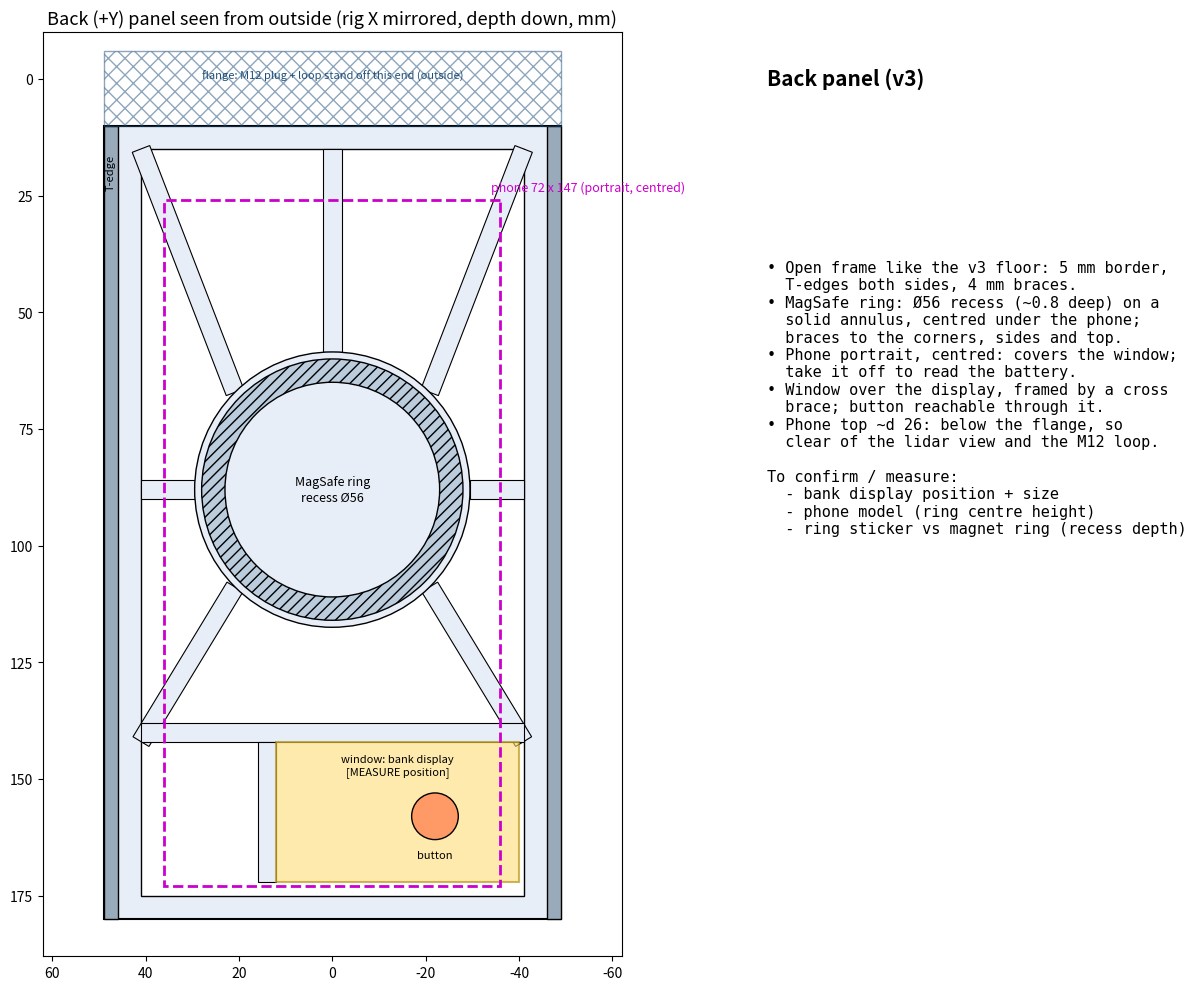

The script that saved this image: (Note: this script raises an exception after producing the figure.)
"""Concept sketch (for approval, not a model): v3 back (+Y, battery-side) panel, 2026-10-17.

Open frame like the v3 floor: border (T-edge on both long sides), a MagSafe ring recess centred under the phone
(portrait, centred; the phone comes off to read the battery), braces from the ring to the frame, and a framed
window over the bank's display + button. Display position and size are [MEASURE]; the phone is a generic 72 x 147.

    python pi_box_v3_back_panel_sketch.py -> pi_box_v3_back_panel_sketch.png
"""
from pathlib import Path

import numpy as np
import matplotlib
matplotlib.use('Agg')
import matplotlib.pyplot as plt
from matplotlib.patches import Rectangle, Circle, Polygon

X_IN, D0, D1 = 46.0, 10.0, 180.0          # panel spans the wall gap, flange underside to the floor
T_EDGE = 3.0                              # T-edge band each side (sits in the walls' T-channels)
FRAME = 5.0                               # border width inside the T-edges
RING_OD, RING_ID, RING_C = 56.0, 46.0, (0.0, 88.0)    # MagSafe ring (recess ~0.8 deep)
PHONE = (72.0, 147.0)
WIN = (-40.0, 12.0, 142.0, 172.0)         # display + button window: X0, X1, d0, d1 [MEASURE display]
BUTTON = (-22.0, 158.0)
BRACE = 4.0

fig = plt.figure(figsize=(15, 10.5))
ax = fig.add_axes([0.04, 0.05, 0.5, 0.88]); ax.set_aspect('equal'); ax.invert_yaxis(); ax.invert_xaxis()
ax.set_title('Back (+Y) panel seen from outside (rig X mirrored, depth down, mm)', fontsize=13)

ax.add_patch(Rectangle((-X_IN - T_EDGE, D0), 2 * (X_IN + T_EDGE), D1 - D0, fc='#e8eef7', ec='k', lw=1.5))
inner = (-X_IN + FRAME, D0 + FRAME, 2 * (X_IN - FRAME), D1 - D0 - 2 * FRAME)
ax.add_patch(Rectangle(inner[:2], inner[2], inner[3], fc='w', ec='k'))          # open area
for s in (-1, 1):
    ax.add_patch(Rectangle((s * X_IN if s > 0 else -X_IN - T_EDGE, D0), T_EDGE, D1 - D0, fc='#9ab', ec='k'))
ax.text(X_IN + T_EDGE / 2, D0 + 6, 'T-edge', rotation=90, fontsize=8, ha='center', va='top')

def brace(p, q):
    p, q = np.array(p), np.array(q)
    n = np.array([-(q - p)[1], (q - p)[0]]); n = n / np.linalg.norm(n) * BRACE / 2
    ax.add_patch(Polygon([p + n, q + n, q - n, p - n], fc='#e8eef7', ec='k', lw=0.8))

cx, cy = RING_C
r = RING_OD / 2 + 1.5
for ang in (45, 135, 225, 315):
    a = np.radians(ang)
    p = (cx + r * np.cos(a), cy + r * np.sin(a))
    q = (np.sign(np.cos(a)) * (X_IN - FRAME), cy + np.sign(np.sin(a)) * (cy - D0 - FRAME) if np.sin(a) < 0 else WIN[2])
    brace(p, q)
brace((cx, cy - r), (cx, D0 + FRAME)); brace((cx - r, cy), (-X_IN + FRAME, cy)); brace((cx + r, cy), (X_IN - FRAME, cy))
ax.add_patch(Rectangle((-X_IN + FRAME, WIN[2] - BRACE), 2 * (X_IN - FRAME), BRACE, fc='#e8eef7', ec='k', lw=0.8))
ax.add_patch(Rectangle((WIN[1], WIN[2]), BRACE, WIN[3] - WIN[2], fc='#e8eef7', ec='k', lw=0.8))
ax.add_patch(Rectangle((WIN[0], WIN[2]), WIN[1] - WIN[0], WIN[3] - WIN[2], fc='#fd7', ec='#a80', lw=1.5, alpha=0.6))
ax.text((WIN[0] + WIN[1]) / 2, WIN[2] + 7, 'window: bank display\n[MEASURE position]', ha='center', fontsize=8)
ax.add_patch(Circle(BUTTON, 5, fc='#f96', ec='k')); ax.text(BUTTON[0], BUTTON[1] + 9, 'button', ha='center', fontsize=8)
ax.add_patch(Circle(RING_C, RING_OD / 2 + 1.5, fc='#e8eef7', ec='k'))
ax.add_patch(Circle(RING_C, RING_OD / 2, fc='#bcd', ec='k', hatch='///'))
ax.add_patch(Circle(RING_C, RING_ID / 2, fc='#e8eef7', ec='k'))
ax.text(cx, cy, 'MagSafe ring\nrecess Ø56', ha='center', va='center', fontsize=9)
ax.add_patch(Rectangle((-PHONE[0] / 2, cy - 62), PHONE[0], PHONE[1], fc='none', ec='#c0c', ls='--', lw=2))
ax.text(-PHONE[0] / 2 + 2, cy - 64, 'phone 72 x 147 (portrait, centred)', color='#c0c', fontsize=9)
ax.add_patch(Rectangle((-X_IN - T_EDGE, -6), 2 * (X_IN + T_EDGE), D0 + 6, fc='none', ec='#1f4e79', hatch='xx', alpha=0.5))
ax.text(0, 0, 'flange: M12 plug + loop stand off this end (outside)', ha='center', fontsize=8, color='#1f4e79')
ax.set_xlim(62, -62); ax.set_ylim(D1 + 8, -10)

fig.text(0.58, 0.88, 'Back panel (v3)', fontsize=15, weight='bold')
fig.text(0.58, 0.45, '\n'.join([
    '• Open frame like the v3 floor: 5 mm border,',
    '  T-edges both sides, 4 mm braces.',
    '• MagSafe ring: Ø56 recess (~0.8 deep) on a',
    '  solid annulus, centred under the phone;',
    '  braces to the corners, sides and top.',
    '• Phone portrait, centred: covers the window;',
    '  take it off to read the battery.',
    '• Window over the display, framed by a cross',
    '  brace; button reachable through it.',
    '• Phone top ~d 26: below the flange, so',
    '  clear of the lidar view and the M12 loop.',
    '',
    'To confirm / measure:',
    '  - bank display position + size',
    '  - phone model (ring centre height)',
    '  - ring sticker vs magnet ring (recess depth)',
]), fontsize=11, va='bottom', family='monospace')
out = Path(__file__).with_suffix('.png')
fig.savefig(out, dpi=110)
print(out)
